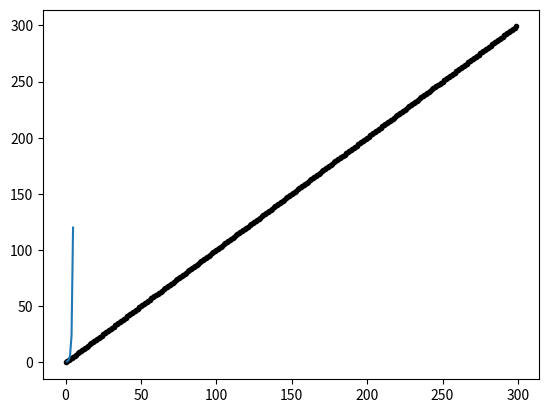

Source code (Python): (Note: this script raises an exception after producing the figure.)
%matplotlib qt
import pylab
import  matplotlib.pyplot as plt
from random import shuffle
def bubblesort_anim(a):
 x = range(len(a))
 swapped = True  #标记排序是否已经结束
 while swapped: 
  plt.clf() #清空显示窗口以便实现动画效果
  swapped = False
  for i in range(len(a)-1):
   if a[i] > a[i+1]: #比较相邻两个元素
    a[i+1], a[i] = a[i], a[i+1] #如果左边元素比右边元素值大则进行互换
    swapped = True
  plt.plot(x,a,'k.',markersize=6)#将一次冒泡排序后的元素排列变化显示到窗口
  plt.pause(0.01)
  
a = list(range(300))  #初始化0-299，总共300个元素
shuffle(a)  #将300个元素随机排列
#执行冒泡排序将300个元素进行升序排列
bubblesort_anim(a)

import numpy as np
import math
%matplotlib qt
import pylab
import  matplotlib.pyplot as plt
n = np.arange(1, 6, 1)
n_factory = [math.factorial(nn) for nn in n] #对应复杂度O(n!)
plt.plot(n, n_factory, label = "n!")
plt.annotate(
        s="O(n!)",
        xy=(4.8, 100), xytext=(-20, 10),
        textcoords='offset points', ha='right', va='bottom',
        bbox=dict(boxstyle='round,pad=0.5', fc='yellow', alpha=0.5),
        arrowprops=dict(arrowstyle = '->', connectionstyle='arc3,rad=0'))
constant_n_power = 2**n  #对应复杂度O(c^n),c=2
plt.plot(n, constant_n_power, label="c^n")
plt.annotate(
        s="O(c^n, c=2)",
        xy=(4.9, 31.5), xytext=(-15, 10),
        textcoords='offset points', ha='right', va='bottom',
        bbox=dict(boxstyle='round,pad=0.5', fc='yellow', alpha=0.5),
        arrowprops=dict(arrowstyle = '->', connectionstyle='arc3,rad=0'))
n_with_constant_power = n ** 2 #对应复杂度O(n^c) c = 2
plt.plot(n, n_with_constant_power, label="n^c")
plt.annotate(
        s="O(n^c, c=2)",
        xy=(4.5, 19.7), xytext=(-20, 10),
        textcoords='offset points', ha='right', va='bottom',
        bbox=dict(boxstyle='round,pad=0.5', fc='yellow', alpha=0.5),
        arrowprops=dict(arrowstyle = '->', connectionstyle='arc3,rad=0'))
n_lg_n = [nn * math.log(nn) for nn in n] #对应复杂度O(n*lg(n))
plt.plot(n, n_lg_n, label="n*lg(n)")
plt.annotate(
        s="O(n*lg(n))",
        xy=(4.3, 6.5), xytext=(-20, 10),
        textcoords='offset points', ha='right', va='bottom',
        bbox=dict(boxstyle='round,pad=0.5', fc='yellow', alpha=0.5),
        arrowprops=dict(arrowstyle = '->', connectionstyle='arc3,rad=0'))
constant_2 = [2 for nn in n] #对应复杂度O(c), c=2
plt.plot(n, constant_2, label="O(c)")
plt.annotate(
        s="O(c), c=2",
        xy=(4.0, 1.9), xytext=(-20, -20),
        textcoords='offset points', ha='right', va='bottom',
        bbox=dict(boxstyle='round,pad=0.5', fc='yellow', alpha=0.5),
        arrowprops=dict(arrowstyle = '->', connectionstyle='arc3,rad=0'))
plt.legend()
plt.show()

